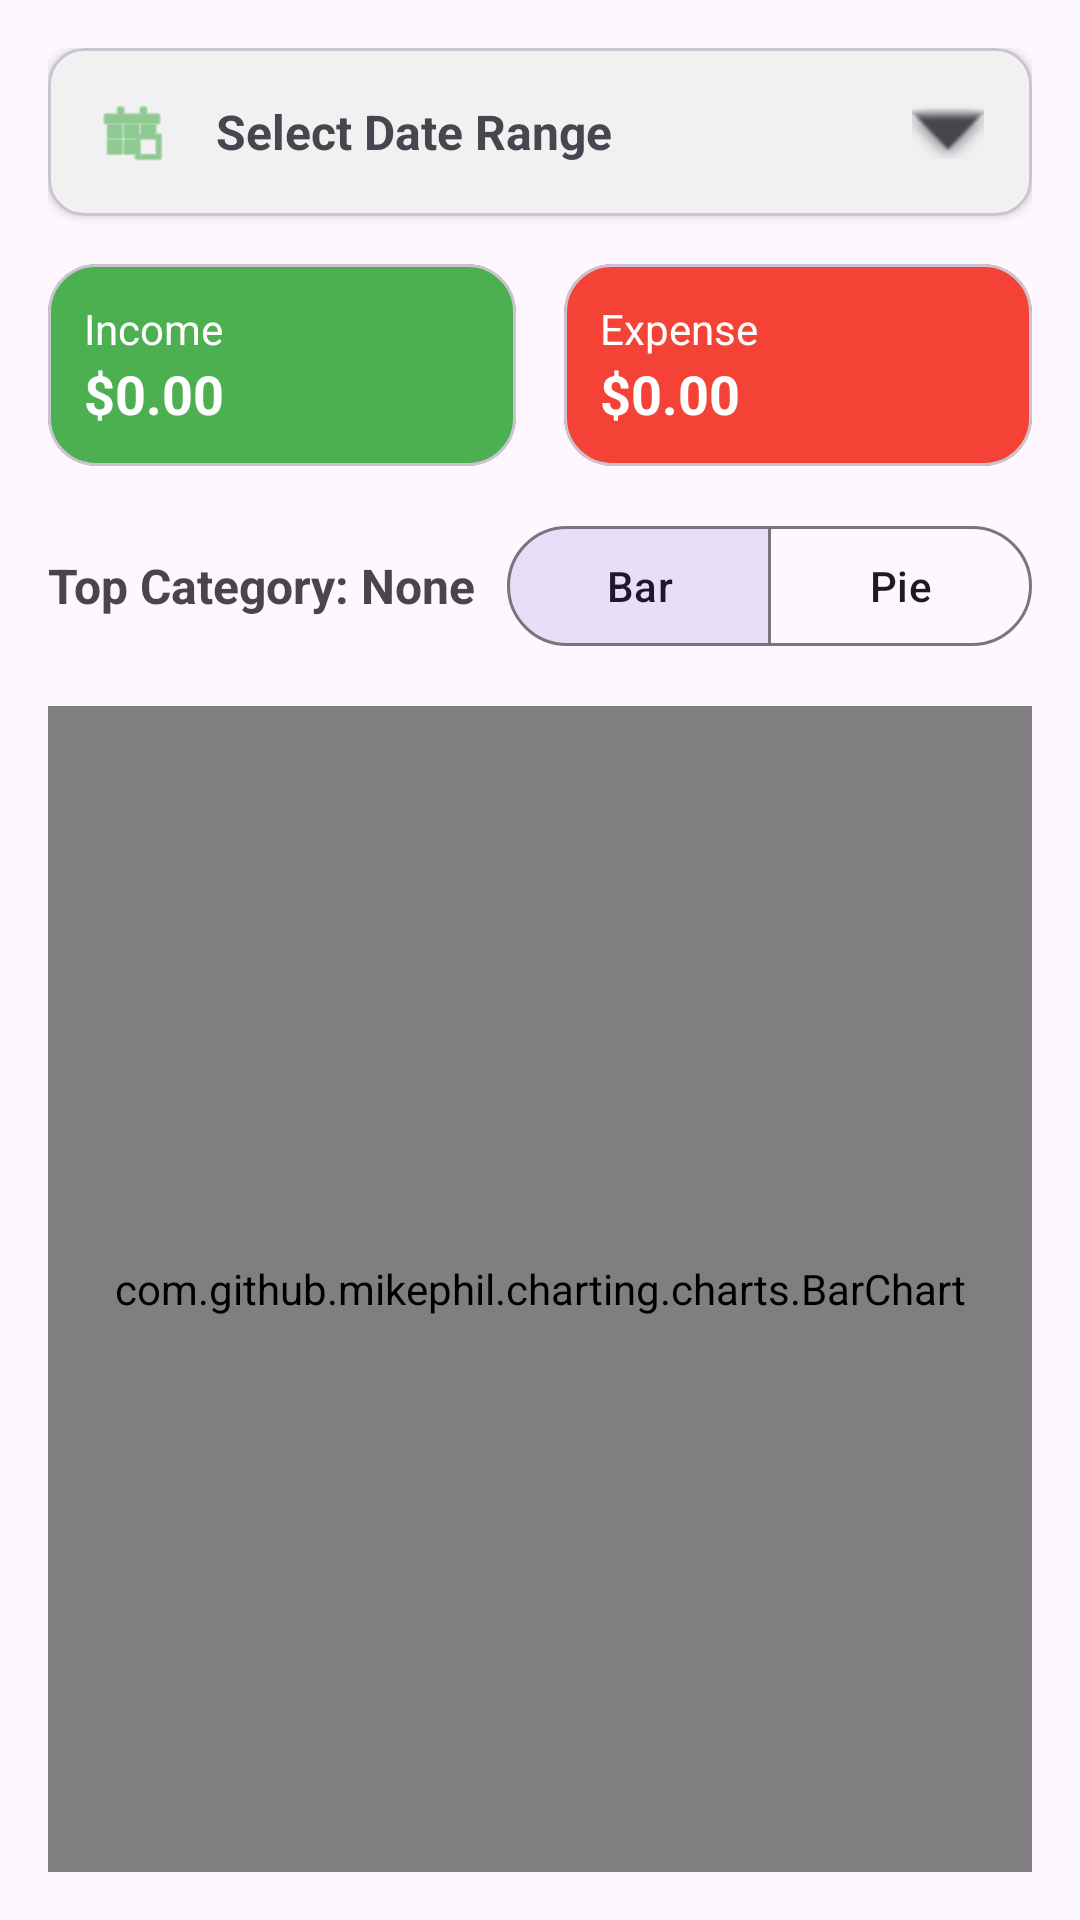

Layout XML and referenced resources for this Android screen:
<!-- AndroidManifest.xml: application theme Theme.PocketMind -->
<!-- res/layout/fragment_report.xml -->
<?xml version="1.0" encoding="utf-8"?>
<androidx.constraintlayout.widget.ConstraintLayout xmlns:android="http://schemas.android.com/apk/res/android"
    xmlns:app="http://schemas.android.com/apk/res-auto"
    android:layout_width="match_parent"
    android:layout_height="match_parent"
    android:padding="16dp">

    
    <com.google.android.material.card.MaterialCardView
        android:id="@+id/cardDateRange"
        android:layout_width="match_parent"
        android:layout_height="wrap_content"
        app:cardCornerRadius="12dp"
        app:cardElevation="2dp"
        app:layout_constraintTop_toTopOf="parent"
        android:clickable="true"
        android:focusable="true">

        <LinearLayout
            android:layout_width="match_parent"
            android:layout_height="wrap_content"
            android:orientation="horizontal"
            android:padding="16dp"
            android:gravity="center_vertical"
            android:background="?attr/selectableItemBackground">

            <ImageView
                android:layout_width="24dp"
                android:layout_height="24dp"
                android:src="@android:drawable/ic_menu_today"
                app:tint="?attr/colorPrimary" />

            <TextView
                android:id="@+id/tvDateRange"
                android:layout_width="0dp"
                android:layout_height="wrap_content"
                android:layout_weight="1"
                android:layout_marginStart="16dp"
                android:text="Select Date Range"
                android:textSize="16sp"
                android:textStyle="bold" />

            <ImageView
                android:layout_width="24dp"
                android:layout_height="24dp"
                android:src="@android:drawable/arrow_down_float"
                app:tint="?attr/colorOnSurfaceVariant" />
        </LinearLayout>
    </com.google.android.material.card.MaterialCardView>

    
    <LinearLayout
        android:id="@+id/llSummary"
        android:layout_width="0dp"
        android:layout_height="wrap_content"
        android:orientation="horizontal"
        android:weightSum="2"
        android:layout_marginTop="16dp"
        app:layout_constraintTop_toBottomOf="@id/cardDateRange"
        app:layout_constraintStart_toStartOf="parent"
        app:layout_constraintEnd_toEndOf="parent">
        
        <com.google.android.material.card.MaterialCardView
            android:layout_width="0dp"
            android:layout_height="wrap_content"
            android:layout_weight="1"
            android:layout_marginEnd="8dp"
            app:cardBackgroundColor="@color/green"
            app:cardCornerRadius="16dp">
            <LinearLayout
                android:layout_width="match_parent"
                android:layout_height="wrap_content"
                android:orientation="vertical"
                android:padding="12dp">
                <TextView android:layout_width="wrap_content" android:layout_height="wrap_content" android:text="Income" android:textColor="@color/white"/>
                <TextView android:id="@+id/tvTotalIncome" android:layout_width="wrap_content" android:layout_height="wrap_content" android:text="$0.00" android:textStyle="bold" android:textColor="@color/white" android:textSize="18sp"/>
            </LinearLayout>
        </com.google.android.material.card.MaterialCardView>

        <com.google.android.material.card.MaterialCardView
            android:layout_width="0dp"
            android:layout_height="wrap_content"
            android:layout_weight="1"
            android:layout_marginStart="8dp"
            app:cardBackgroundColor="@color/red"
            app:cardCornerRadius="16dp">
            <LinearLayout
                android:layout_width="match_parent"
                android:layout_height="wrap_content"
                android:orientation="vertical"
                android:padding="12dp">
                <TextView android:layout_width="wrap_content" android:layout_height="wrap_content" android:text="Expense" android:textColor="@color/white"/>
                <TextView android:id="@+id/tvTotalReportExpense" android:layout_width="wrap_content" android:layout_height="wrap_content" android:text="$0.00" android:textStyle="bold" android:textColor="@color/white" android:textSize="18sp"/>
            </LinearLayout>
        </com.google.android.material.card.MaterialCardView>
    </LinearLayout>

    
    <LinearLayout
        android:id="@+id/llChartHeader"
        android:layout_width="match_parent"
        android:layout_height="wrap_content"
        android:orientation="horizontal"
        android:layout_marginTop="16dp"
        android:gravity="center_vertical"
        app:layout_constraintTop_toBottomOf="@id/llSummary">

        <TextView
            android:id="@+id/tvTopCategory"
            android:layout_width="0dp"
            android:layout_height="wrap_content"
            android:layout_weight="1"
            android:text="Top Category: None"
            android:textStyle="bold"
            android:textSize="16sp" />

        <com.google.android.material.button.MaterialButtonToggleGroup
            android:id="@+id/toggleChartType"
            android:layout_width="wrap_content"
            android:layout_height="wrap_content"
            app:singleSelection="true"
            app:selectionRequired="true"
            app:checkedButton="@id/btnBarChart">

            <com.google.android.material.button.MaterialButton
                android:id="@+id/btnBarChart"
                style="@style/Widget.Material3.Button.OutlinedButton"
                android:layout_width="wrap_content"
                android:layout_height="wrap_content"
                android:text="Bar" />

            <com.google.android.material.button.MaterialButton
                android:id="@+id/btnPieChart"
                style="@style/Widget.Material3.Button.OutlinedButton"
                android:layout_width="wrap_content"
                android:layout_height="wrap_content"
                android:text="Pie" />
        </com.google.android.material.button.MaterialButtonToggleGroup>

    </LinearLayout>

    
    <FrameLayout
        android:layout_width="0dp"
        android:layout_height="0dp"
        android:layout_marginTop="16dp"
        app:layout_constraintTop_toBottomOf="@id/llChartHeader"
        app:layout_constraintBottom_toBottomOf="parent"
        app:layout_constraintStart_toStartOf="parent"
        app:layout_constraintEnd_toEndOf="parent">

        <com.github.mikephil.charting.charts.BarChart
            android:id="@+id/barChart"
            android:layout_width="match_parent"
            android:layout_height="match_parent"
            android:visibility="visible" />

        <com.github.mikephil.charting.charts.PieChart
            android:id="@+id/pieChart"
            android:layout_width="match_parent"
            android:layout_height="match_parent"
            android:visibility="gone" />

    </FrameLayout>

</androidx.constraintlayout.widget.ConstraintLayout>
<!-- resources referenced by this layout -->
<resources>
  <color name="green">#FF4CAF50</color>
  <color name="red">#FFF44336</color>
  <color name="white">#FFFFFFFF</color>
  <style name="Theme.PocketMind" parent="Base.Theme.PocketMind" />
  <style name="Base.Theme.PocketMind" parent="Theme.Material3.DayNight.NoActionBar">
          <item name="colorPrimary">@color/green</item>
          <item name="colorSecondary">@color/yellow</item>
          <item name="android:windowLightStatusBar">true</item>
          <item name="android:statusBarColor">@android:color/transparent</item>
      </style>
  <color name="yellow">#FFFFEB3B</color>
</resources>
